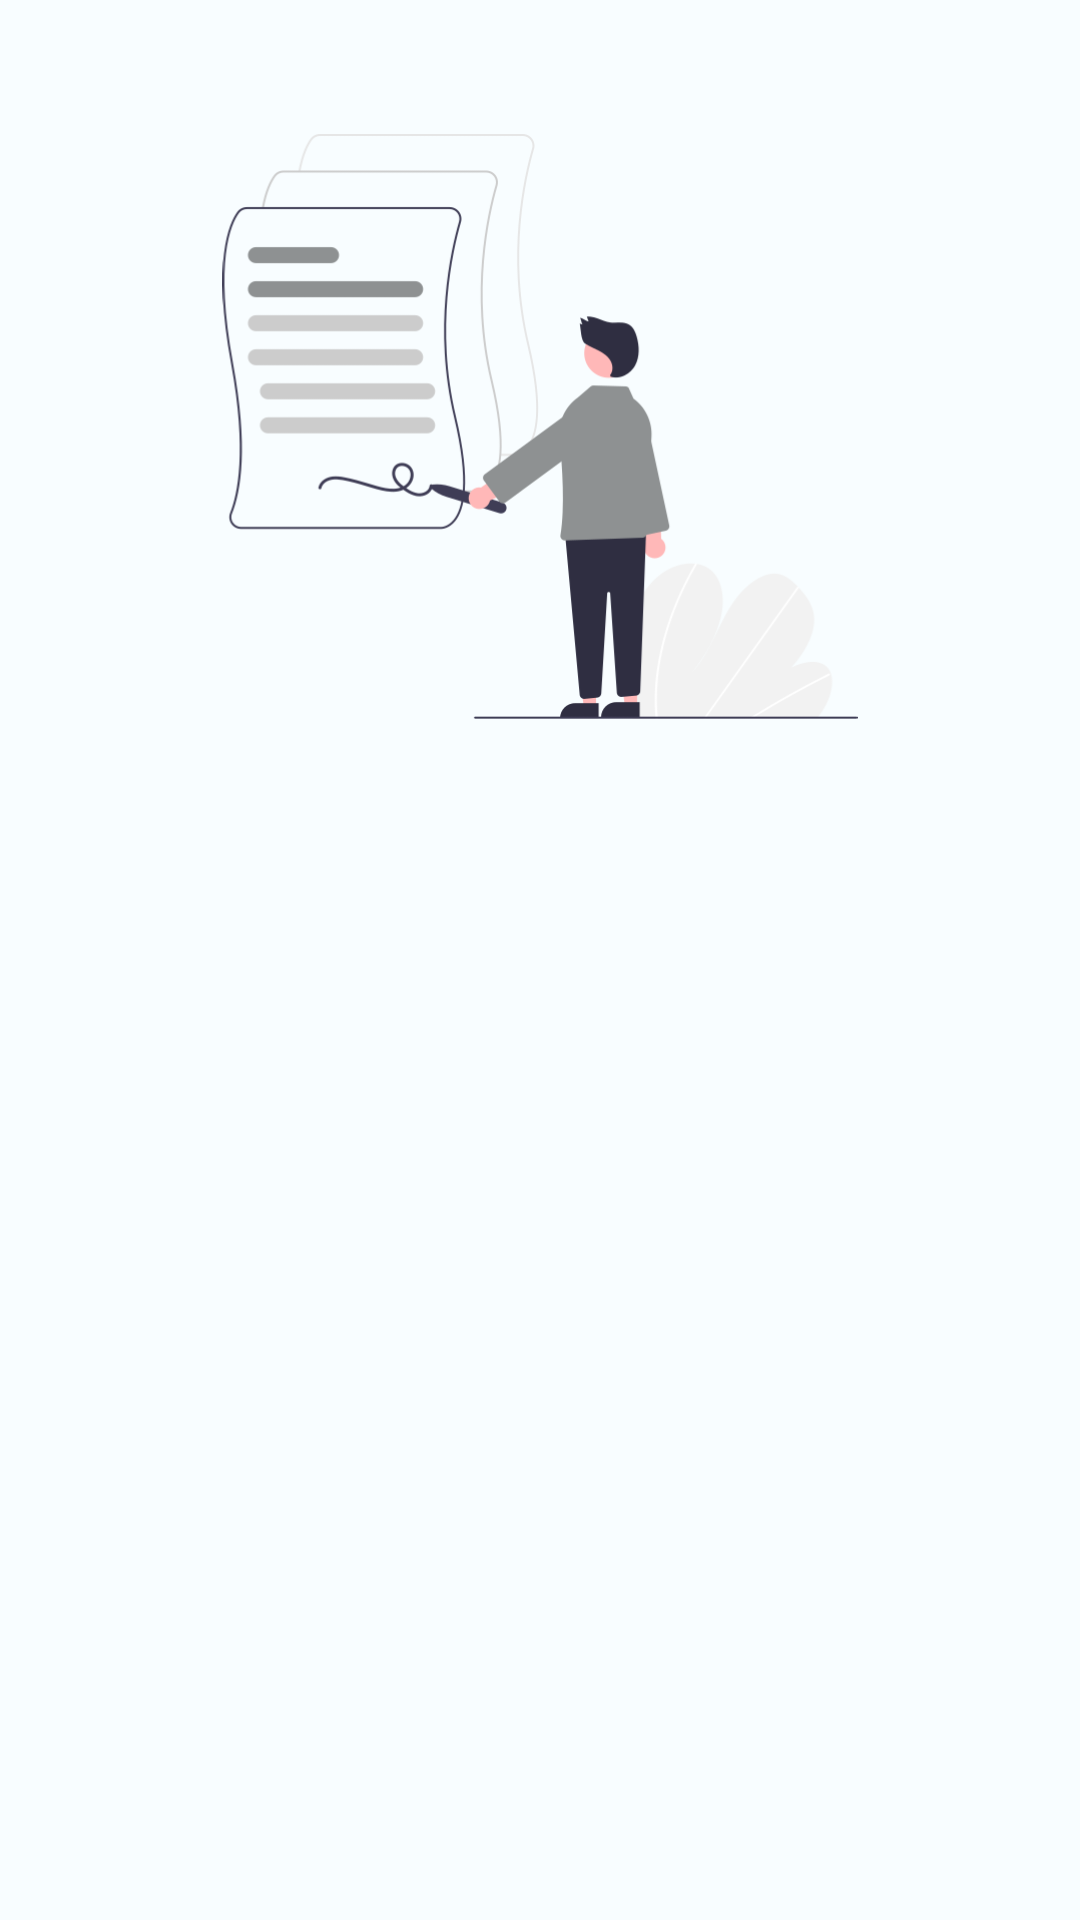

This screen was rendered from an Android layout file. Write that file and the resources it references.
<!-- AndroidManifest.xml: application theme Theme.StoryApp -->
<!-- res/layout/activity_signup.xml -->
<?xml version="1.0" encoding="utf-8"?>
<androidx.constraintlayout.widget.ConstraintLayout xmlns:android="http://schemas.android.com/apk/res/android"
    xmlns:app="http://schemas.android.com/apk/res-auto"
    xmlns:tools="http://schemas.android.com/tools"
    android:layout_width="match_parent"
    android:layout_height="match_parent"
    tools:context=".signup.SignupActivity">

    <androidx.constraintlayout.widget.Guideline
        android:id="@+id/guideline5"
        android:layout_width="wrap_content"
        android:layout_height="wrap_content"
        android:orientation="vertical"
        app:layout_constraintGuide_percent="0.5" />

    <androidx.constraintlayout.widget.Guideline
        android:id="@+id/guideline6"
        android:layout_width="wrap_content"
        android:layout_height="wrap_content"
        android:orientation="horizontal"
        app:layout_constraintGuide_percent="0.5" />

    <ImageView
        android:id="@+id/imageView"
        android:layout_width="292dp"
        android:layout_height="195dp"
        android:layout_marginBottom="16dp"
        android:src="@drawable/signup"
        app:layout_constraintBottom_toTopOf="@+id/textView3"
        app:layout_constraintEnd_toEndOf="parent"
        app:layout_constraintStart_toStartOf="parent" />

    <TextView
        android:id="@+id/textView3"
        android:layout_width="wrap_content"
        android:layout_height="wrap_content"
        android:layout_marginBottom="24dp"
        android:fontFamily="@font/lato"
        android:text="@string/signup"
        android:textSize="30sp"
        android:textStyle="bold"
        android:alpha="0"
        tools:alpha="100"
        app:layout_constraintBottom_toTopOf="@+id/guideline6"
        app:layout_constraintEnd_toEndOf="@+id/imageView"
        app:layout_constraintStart_toStartOf="@+id/imageView" />

    <com.hjz.storyapp.components.editText.NameEditText
        android:id="@+id/ed_register_name"
        style="@style/EditTextEmailPassword"
        android:layout_marginTop="16dp"
        app:layout_constraintEnd_toEndOf="parent"
        app:layout_constraintStart_toStartOf="parent"
        android:alpha="0"
        tools:alpha="100"
        app:layout_constraintTop_toBottomOf="@+id/textView3" />

    <com.hjz.storyapp.components.editText.EmailEditText
        android:id="@+id/ed_register_email"
        style="@style/EditTextEmailPassword"
        android:layout_marginTop="8dp"
        android:alpha="0"
        tools:alpha="100"
        app:layout_constraintEnd_toEndOf="@+id/ed_register_name"
        app:layout_constraintStart_toStartOf="@+id/ed_register_name"
        app:layout_constraintTop_toBottomOf="@+id/ed_register_name" />

    <com.hjz.storyapp.components.editText.PasswordEditText
        android:id="@+id/ed_register_password"
        style="@style/EditTextEmailPassword"
        android:layout_marginTop="8dp"
        android:inputType="textPassword"
        android:alpha="0"
        tools:alpha="100"
        app:layout_constraintEnd_toEndOf="@+id/ed_register_email"
        app:layout_constraintStart_toStartOf="@+id/ed_register_email"
        app:layout_constraintTop_toBottomOf="@+id/ed_register_email" />

    <com.hjz.storyapp.components.buttons.SignupButton
        android:id="@+id/signup_btn"
        style="@style/LoginSignupButton"
        android:alpha="0"
        tools:alpha="100"
        app:layout_constraintEnd_toEndOf="@+id/ed_register_password"
        app:layout_constraintStart_toStartOf="@+id/ed_register_password"
        app:layout_constraintTop_toBottomOf="@+id/ed_register_password" />

    <ProgressBar
        android:id="@+id/progressBar"
        style="?android:attr/progressBarStyle"
        android:layout_width="wrap_content"
        android:layout_height="wrap_content"
        android:visibility="gone"
        app:layout_constraintBottom_toBottomOf="parent"
        app:layout_constraintEnd_toEndOf="parent"
        app:layout_constraintStart_toStartOf="parent"
        app:layout_constraintTop_toTopOf="parent"
        tools:visibility="visible" />
</androidx.constraintlayout.widget.ConstraintLayout>
<!-- resources referenced by this layout -->
<resources>
  <string name="signup">Daftar</string>
  <style name="EditTextEmailPassword">
          <item name="android:layout_width">350dp</item>
          <item name="android:layout_height">wrap_content</item>
          <item name="android:layout_gravity">start</item>
          <item name="android:layout_marginStart">16dp</item>
          <item name="android:layout_marginTop">8dp</item>
          <item name="android:layout_marginEnd">16dp</item>
          <item name="android:drawableTint">?attr/colorPrimary</item>
      </style>
  <style name="LoginSignupButton">
          <item name="android:layout_width">0dp</item>
          <item name="android:layout_height">wrap_content</item>
          <item name="android:layout_marginStart">16dp</item>
          <item name="android:layout_marginTop">16dp</item>
          <item name="android:layout_marginEnd">16dp</item>
          <item name="android:enabled">false</item>
      </style>
  <style name="Theme.StoryApp" parent="Base.Theme.StoryApp" />
  <color name="md_theme_light_primary">#006686</color>
  <color name="md_theme_light_onPrimary">#FFFFFF</color>
  <color name="md_theme_light_primaryContainer">#C0E8FF</color>
  <color name="md_theme_light_onPrimaryContainer">#001E2B</color>
  <color name="md_theme_light_secondary">#6251A6</color>
  <color name="md_theme_light_onSecondary">#FFFFFF</color>
  <color name="md_theme_light_secondaryContainer">#E6DEFF</color>
  <color name="md_theme_light_onSecondaryContainer">#1D0160</color>
  <color name="md_theme_light_tertiary">#83468F</color>
  <color name="md_theme_light_onTertiary">#FFFFFF</color>
  <color name="md_theme_light_tertiaryContainer">#FDD6FF</color>
  <color name="md_theme_light_onTertiaryContainer">#340041</color>
  <color name="md_theme_light_error">#BA1A1A</color>
  <color name="md_theme_light_errorContainer">#FFDAD6</color>
  <color name="md_theme_light_onError">#FFFFFF</color>
  <color name="md_theme_light_onErrorContainer">#410002</color>
  <color name="md_theme_light_background">#F8FDFF</color>
  <color name="md_theme_light_onBackground">#001F25</color>
  <color name="md_theme_light_surface">#F8FDFF</color>
  <color name="md_theme_light_onSurface">#001F25</color>
  <color name="md_theme_light_surfaceVariant">#DCE3E9</color>
  <color name="md_theme_light_onSurfaceVariant">#40484C</color>
  <color name="md_theme_light_outline">#71787D</color>
  <color name="md_theme_light_inverseOnSurface">#D6F6FF</color>
  <color name="md_theme_light_inverseSurface">#00363F</color>
  <color name="md_theme_light_inversePrimary">#6FD2FF</color>
</resources>
